Run: headless pygame with SDL's dummy video driver; simulated clock (each Clock.tick advances the game by its frame time, no real sleeping); random seed 0; keys injected as events and as key.get_pressed() state; mouse plan: one left click at the window centre at the start of phase 2, then a move to the lower-right quarter at the start of phase 3.
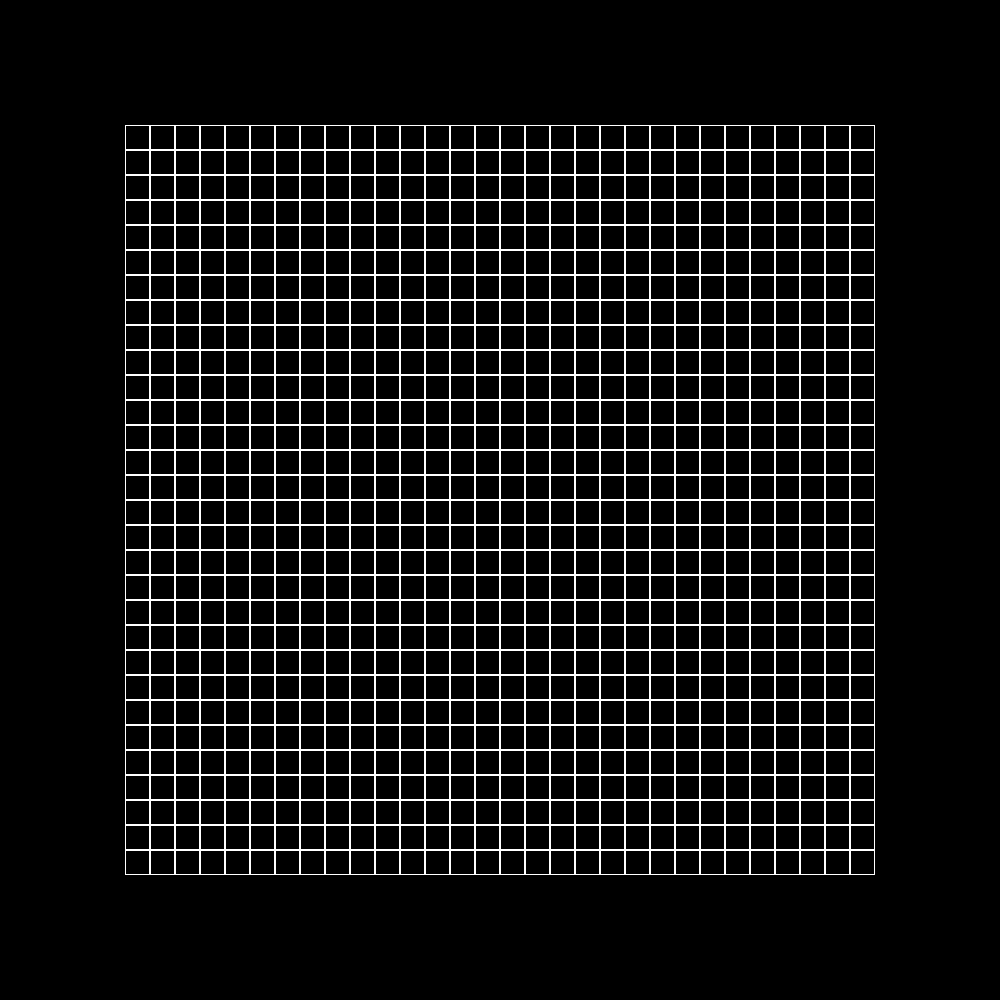
Frame 1 of 4 · flips 1–60 · no input
Frame 2 of 4 · flips 61–180 · clicked the window centre · tapped SPACE, RETURN · held RIGHT (→), D · screen unchanged from frame 1, image omitted
Frame 3 of 4 · flips 181–300 · moved the mouse to the lower-right quarter · held DOWN (↓), S · screen unchanged from frame 2, image omitted
Frame 4 of 4 · flips 301–420 · held LEFT (←), A, UP (↑), W · screen unchanged from frame 3, image omitted

The pygame program that drew these frames:

import pygame

SIZE = WIDTH, HEIGHT = 1000, 1000


class Board:
    def __init__(self, width, height):
        self.width = width
        self.height = height
        self.board = [[0] * width for _ in range(height)]
        self.cell_size = 25
        self.left = WIDTH / 2 - width / 2 * self.cell_size
        self.top = HEIGHT / 2 - height / 2 * self.cell_size

    def set_view(self, left, top, cell_size):
        self.left = left
        self.top = top
        self.cell_size = cell_size

    def render(self, screen):
        cell_top = self.top
        cell_left = self.left
        for row in self.board:
            for block in row:
                color = pygame.Color('white') if block else pygame.Color('black')
                pygame.draw.rect(screen, color,
                                 (cell_left, cell_top, self.cell_size, self.cell_size))
                pygame.draw.rect(screen, pygame.Color('white'),
                                 (cell_left, cell_top, self.cell_size, self.cell_size), 1)
                cell_left += self.cell_size
            cell_top += self.cell_size
            cell_left = self.left

    def change(self, xp, yp):
        self.board[yp][xp] = 1 if self.board[yp][xp] == 0 else 0


class Life(Board):
    def __init__(self, width, height):
        super().__init__(width, height)
        self.running = False
        self.speed = 300

    def next_move(self):
        new_board = [[0] * self.width for _ in range(self.height)]
        for y in range(self.height):
            for x in range(self.width):
                live_neighbors = self.count_live_neighbors_torus(x, y)
                if self.board[y][x] == 1:
                    new_board[y][x] = 1 if live_neighbors in (2, 3) else 0
                else:
                    new_board[y][x] = 1 if live_neighbors == 3 else 0
        self.board = new_board

    def count_live_neighbors_torus(self, x, y):
        directions = [(-1, -1), (-1, 0), (-1, 1), (0, -1), (0, 1), (1, -1), (1, 0), (1, 1)]
        count = 0
        for dx, dy in directions:
            nx = (x + dx) % self.width
            ny = (y + dy) % self.height
            count += self.board[ny][nx]
        return count

    def toggle_running(self):
        self.running = not self.running

    def adjust_speed(self, delta):
        self.speed = max(50, min(1000, self.speed + delta))


if __name__ == '__main__':
    pygame.init()
    pygame.display.set_caption("Игра «Жизнь» на торе")
    screen = pygame.display.set_mode(SIZE)

    board = Life(30, 30)
    clock = pygame.time.Clock()

    running = True
    last_move_time = pygame.time.get_ticks()

    while running:
        for event in pygame.event.get():
            if event.type == pygame.QUIT:
                running = False

            if event.type == pygame.MOUSEBUTTONDOWN:
                x, y = event.pos
                col = (x - board.left) // board.cell_size
                row = (y - board.top) // board.cell_size
                if 0 <= col <= board.width - 1 and 0 <= row <= board.height - 1:
                    if event.button == 1:
                        board.change(int(col), int(row))
                    elif event.button == 3:
                        board.toggle_running()
                    elif event.button == 4:
                        board.adjust_speed(-50)
                    elif event.button == 5:
                        board.adjust_speed(50)

            if event.type == pygame.KEYDOWN:
                if event.key == pygame.K_SPACE:
                    board.toggle_running()

        if board.running and pygame.time.get_ticks() - last_move_time >= board.speed:
            board.next_move()
            last_move_time = pygame.time.get_ticks()

        screen.fill((0, 0, 0))
        board.render(screen)
        pygame.display.flip()
        clock.tick(60)

    pygame.quit()
